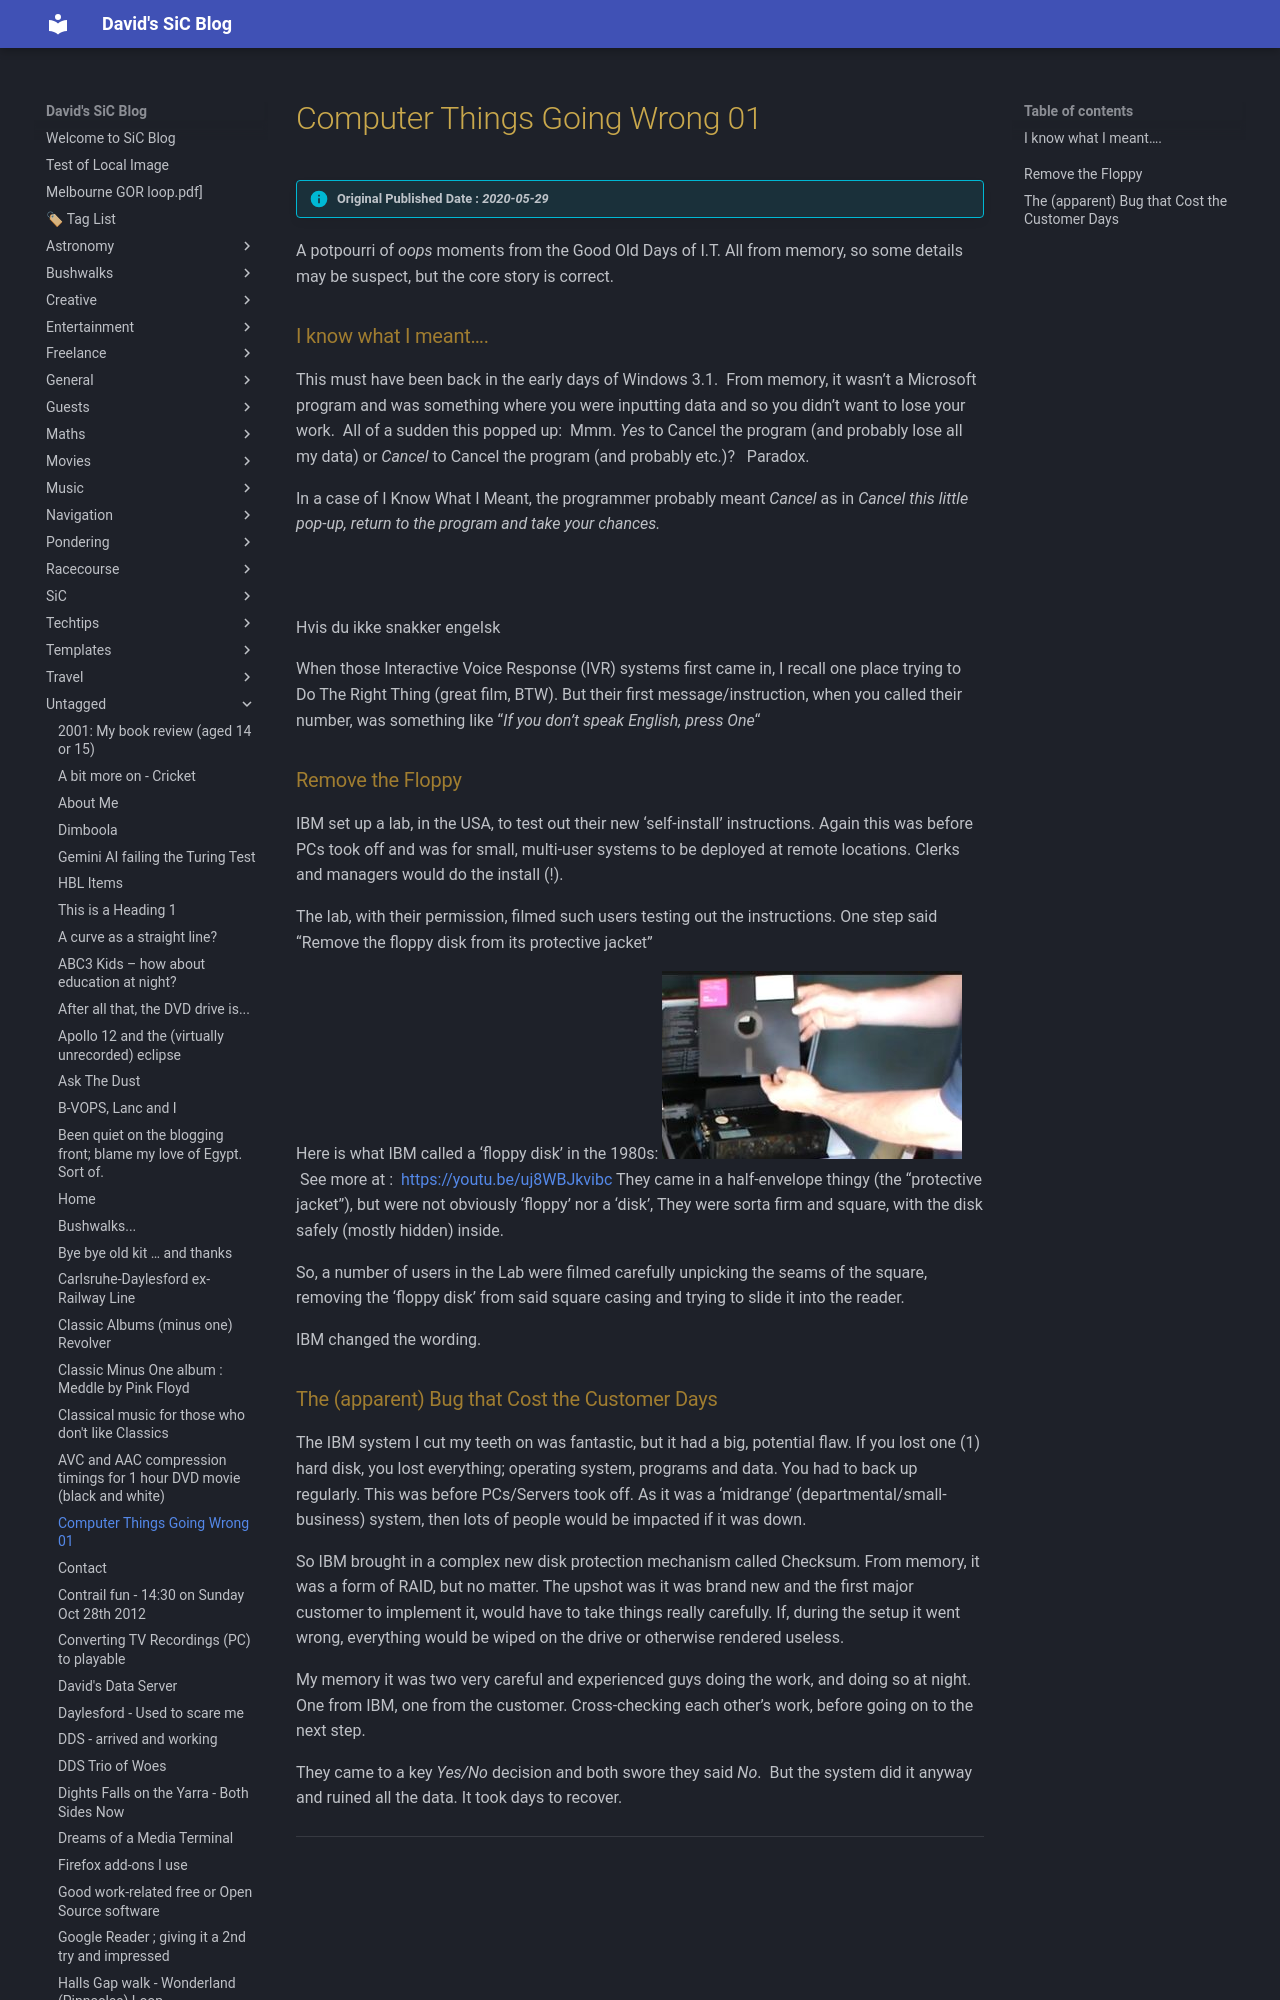

repository: dwids/dwids.github.io · page: Untagged/computer-things-going-wrong-01/index.html · generator: mkdocs

---
date: 2020-05-29T12:51:50.000Z
lastmod: 2024-11-22T05:55:57.000Z
title: Computer Things Going Wrong 01
draft: false
slug: computer-things-going-wrong-01

cover:
    image: https://plus.unsplash.com/premium_photo-1720744786849-a7412d24ffbf?w=400&auto=format&fit=crop&q=60&ixlib=rb-4.0.3&ixid=M3wxMjA3fDB8MHxzZWFyY2h8MXx8YmxvZ3xlbnwwfHwwfHx8MA%3D%3D
    alt: Computer Things Going Wrong 01
description: 
---

> [!info] Original Published Date : *2020-05-29*

A potpourri of *oops *moments from the Good Old Days of I.T. All from memory, so some details may be suspect, but the core story is correct.

### I know what I meant….

This must have been back in the early days of Windows 3.1.  From memory, it wasn’t a Microsoft program and was something where you were inputting data and so you didn’t want to lose your work.  All of a sudden this popped up:
![](ss.20200529.121903.jpg)
Mmm. *Yes* to Cancel the program (and probably lose all my data) or *Cancel* to Cancel the program (and probably etc.)?   Paradox.

In a case of I Know What I Meant, the programmer probably meant *Cancel *as in *Cancel this little pop-up, return to the program and take your chances.*

### 
Hvis du ikke snakker engelsk

When those Interactive Voice Response (IVR) systems first came in, I recall one place trying to Do The Right Thing (great film, BTW). But their first message/instruction, when you called their number, was something like &#8220;*If you don&#8217;t speak English, press One*&#8220;
